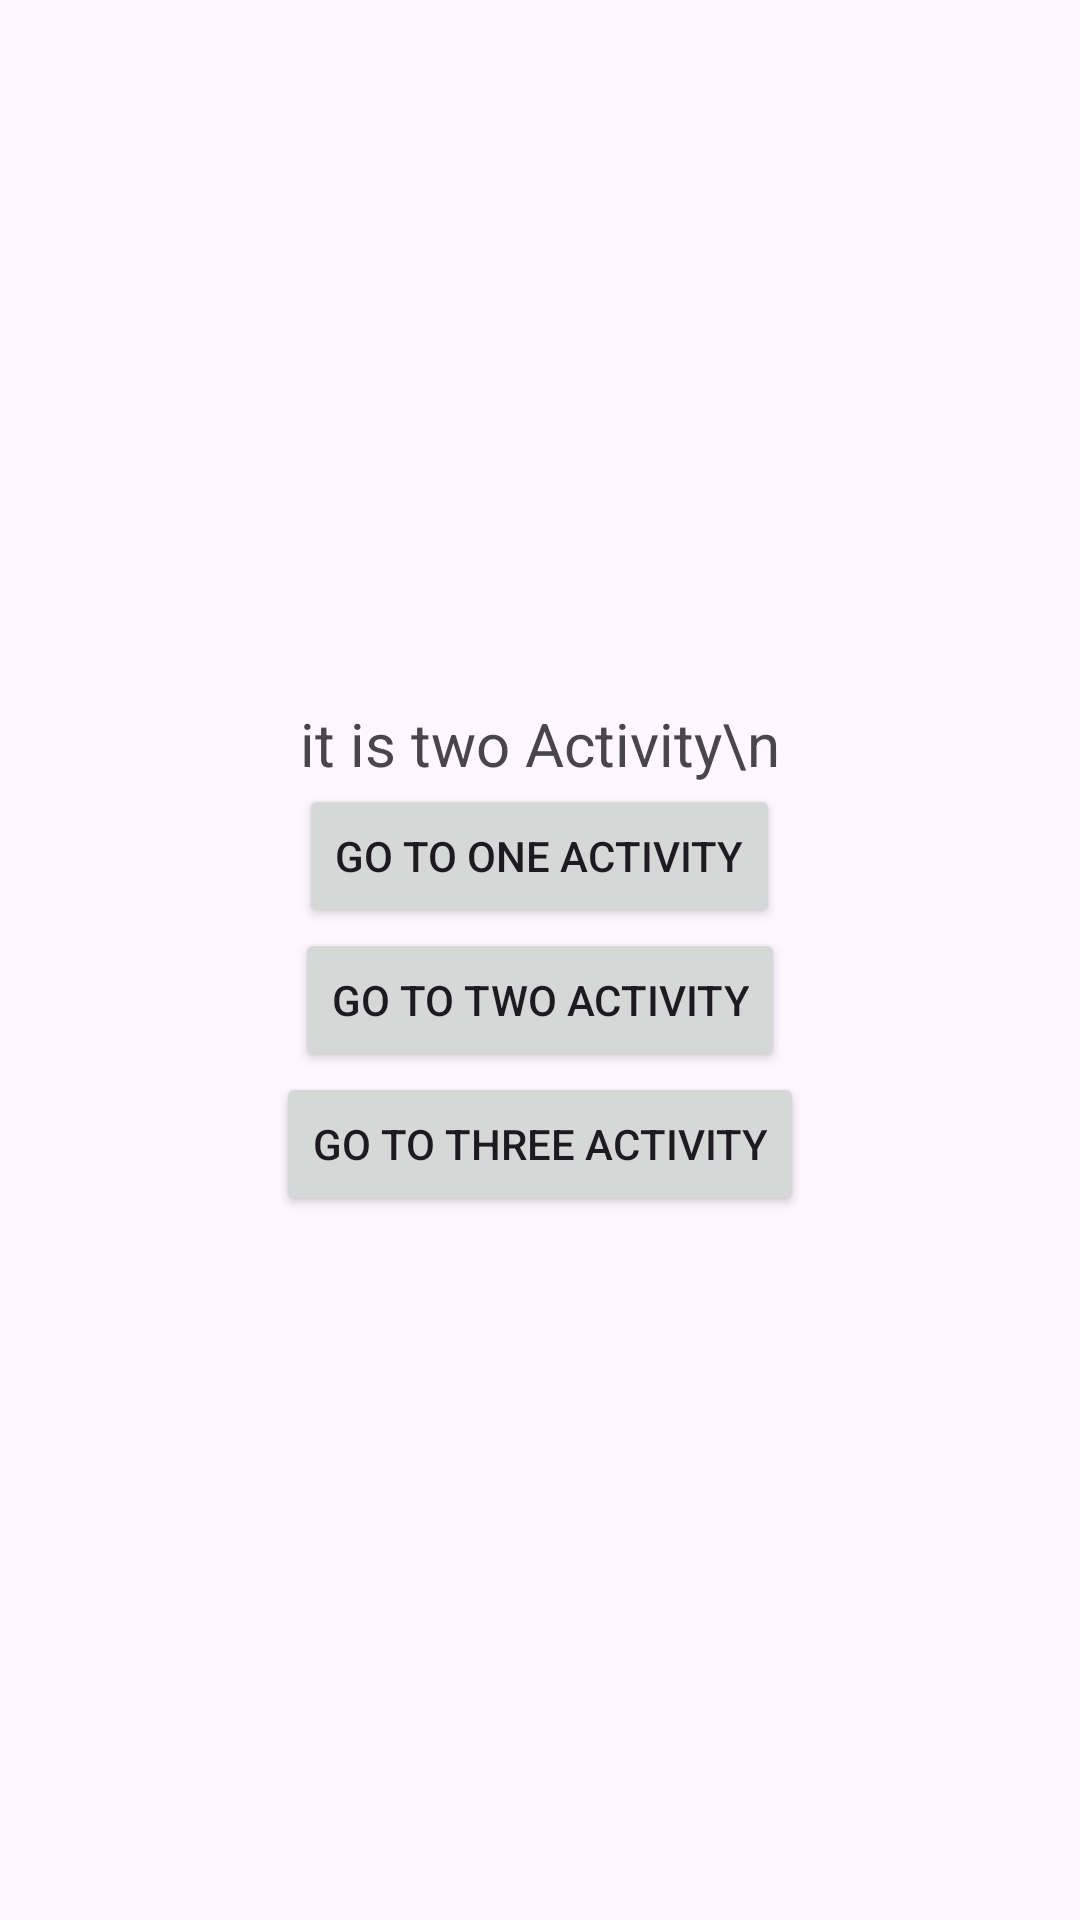

Here is an Android app screen rendered from its layout file. Give the layout XML and the strings, colors and styles it references.
<!-- AndroidManifest.xml: application theme Theme.Navigation_prac -->
<!-- res/layout/fragment_two.xml -->
<?xml version="1.0" encoding="utf-8"?>
<androidx.appcompat.widget.LinearLayoutCompat
    xmlns:android="http://schemas.android.com/apk/res/android"
    xmlns:tools="http://schemas.android.com/tools"
    android:layout_width="match_parent"
    android:layout_height="match_parent"
    android:orientation="vertical"
    android:gravity="center"
    tools:context=".TwoFragment">

    <TextView
        android:textSize="20sp"
        android:layout_width="wrap_content"
        android:layout_height="wrap_content"
        android:text="it is two Activity\n" />


    <Button
        android:id="@+id/btnTwoByOne"
        android:text="go to One Activity"
        android:layout_width="wrap_content"
        android:layout_height="wrap_content"/>

    <Button
        android:id="@+id/btnTwoByTwo"
        android:text="go to Two Activity"
        android:layout_width="wrap_content"
        android:layout_height="wrap_content"/>

    <Button
        android:id="@+id/btnTwoByThree"
        android:text="go to Three Activity"
        android:layout_width="wrap_content"
        android:layout_height="wrap_content"/>

</androidx.appcompat.widget.LinearLayoutCompat>
<!-- resources referenced by this layout -->
<resources>
  <style name="Theme.Navigation_prac" parent="Base.Theme.Navigation_prac" />
  <style name="Base.Theme.Navigation_prac" parent="Theme.Material3.DayNight.NoActionBar">
          
          
      </style>
</resources>
